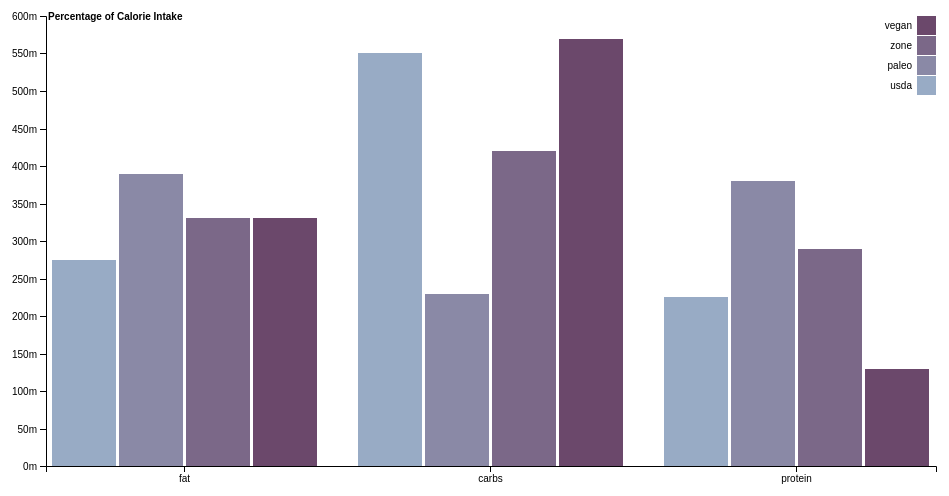
D3 v4 page, settled after 360 driven frames (6 s of simulated time); the page loaded 1 data file(s).


// ── diet2.js
var svg = d3.select("svg"),
    margin = {top: 20, right: 20, bottom: 30, left: 40},
    width = +svg.attr("width") - margin.left - margin.right,
    height = +svg.attr("height") - margin.top - margin.bottom,
    g = svg.append("g").attr("transform", "translate(" + margin.left + "," + margin.top + ")");

var x0 = d3.scaleBand()
    .rangeRound([0, width])
    .paddingInner(0.1);

var x1 = d3.scaleBand()
    .padding(0.05);

var y = d3.scaleLinear()
    .rangeRound([height, 0]);

var z = d3.scaleOrdinal()
    .range(["#98abc5", "#8a89a6", "#7b6888", "#6b486b", "#a05d56", "#d0743c", "#ff8c00"]);

d3.csv("diets.csv", function(d, i, columns) {
  for (var i = 1, n = columns.length; i < n; ++i) d[columns[i]] = +d[columns[i]];
  return d;
}, function(error, data) {
  if (error) throw error;

  var keys = data.columns.slice(1);

  x0.domain(data.map(function(d) { return d.category; }));
  x1.domain(keys).rangeRound([0, x0.bandwidth()]);
  y.domain([0, d3.max(data, function(d) { return d3.max(keys, function(key) { return d[key]; }); })]).nice();

  g.append("g")
    .selectAll("g")
    .data(data)
    .enter().append("g")
      .attr("transform", function(d) { return "translate(" + x0(d.category) + ",0)"; })
    .selectAll("rect")
    .data(function(d) { return keys.map(function(key) { return {key: key, value: d[key]}; }); })
    .enter().append("rect")
      .attr("x", function(d) { return x1(d.key); })
      .attr("y", function(d) { return y(d.value); })
      .attr("width", x1.bandwidth())
      .attr("height", function(d) { return height - y(d.value); })
      .attr("fill", function(d) { return z(d.key); });

  g.append("g")
      .attr("class", "axis")
      .attr("transform", "translate(0," + height + ")")
      .call(d3.axisBottom(x0));

  g.append("g")
      .attr("class", "axis")
      .call(d3.axisLeft(y).ticks(null, "s"))
      .append("text")
      .attr("x", 2)
      .attr("y", y(y.ticks().pop()) + 0.5)
      .attr("dy", "0.32em")
      .attr("fill", "#000")
      .attr("font-weight", "bold")
      .attr("text-anchor", "start")
      .text("Percentage of Calorie Intake");

  var legend = g.append("g")
      .attr("font-family", "sans-serif")
      .attr("font-size", 10)
      .attr("text-anchor", "end")
    .selectAll("g")
    .data(keys.slice().reverse())
    .enter().append("g")
      .attr("transform", function(d, i) { return "translate(0," + i * 20 + ")"; });

  legend.append("rect")
      .attr("x", width - 19)
      .attr("width", 19)
      .attr("height", 19)
      .attr("fill", z);

  legend.append("text")
      .attr("x", width - 24)
      .attr("y", 9.5)
      .attr("dy", "0.32em")
      .text(function(d) { return d; });
});


### data: diets.csv
category, usda, paleo, zone, vegan
fat, 0.275, 0.39, 0.33, 0.33
carbs, 0.55, 0.23, 0.42, 0.57
protein, 0.225, 0.38, 0.29, 0.13